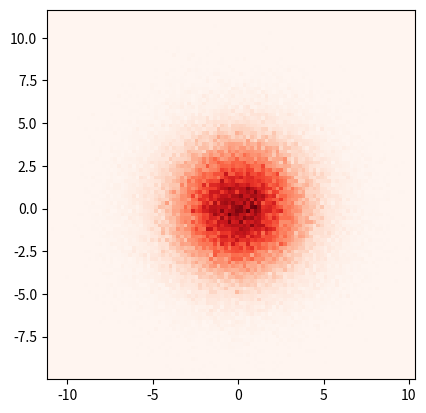

The matplotlib source for this figure:
import numpy as np

def np_bivariate_normal_pdf(domain, mean, variance):
  X = np.arange(-domain+mean, domain+mean, variance)
  Y = np.arange(-domain+mean, domain+mean, variance)
  X, Y = np.meshgrid(X, Y)
  R = np.sqrt(X**2 + Y**2)
  Z = ((1. / np.sqrt(2 * np.pi)) * np.exp(-.5*R**2))
  return X+mean, Y+mean, Z

import numpy as np
import numpy.random
import matplotlib.pyplot as plt

sigma = 2.5
mu = 5
x = np.array([])
y = np.array([])
gap_x = 0
x_sum = np.array([])
y_sum = np.array([])

for c in range (3):
    for a in range(0, 2):
        for b in range(0, 2):
            # Generate some test data
            dx = sigma * np.random.randn(10000)
            dy = sigma * np.random.randn(10000)
            x_sum = np.append(x_sum, dx)
            y_sum = np.append(y_sum, dy)
            x = np.append(x, dx + a * 10 + c * 20 + gap_x)
            y = np.append(y, dy + b * 8)
    gap_x += 15

heatmap, xedges, yedges = np.histogram2d(x, y, bins=100)
extent = [xedges[0], xedges[-1], yedges[0], yedges[-1]]
plt.clf()
plt.imshow(heatmap.T, extent=extent, origin='lower', cmap=plt.cm.Reds)
plt.show()

heatmap2, xedges2, yedges2 = np.histogram2d(x_sum, y_sum, bins=100)
extent = [xedges2[0], xedges2[-1], yedges2[0], yedges2[-1]]
plt.clf()
plt.imshow(heatmap2.T, extent=extent, origin='lower', cmap=plt.cm.Reds)
plt.show()